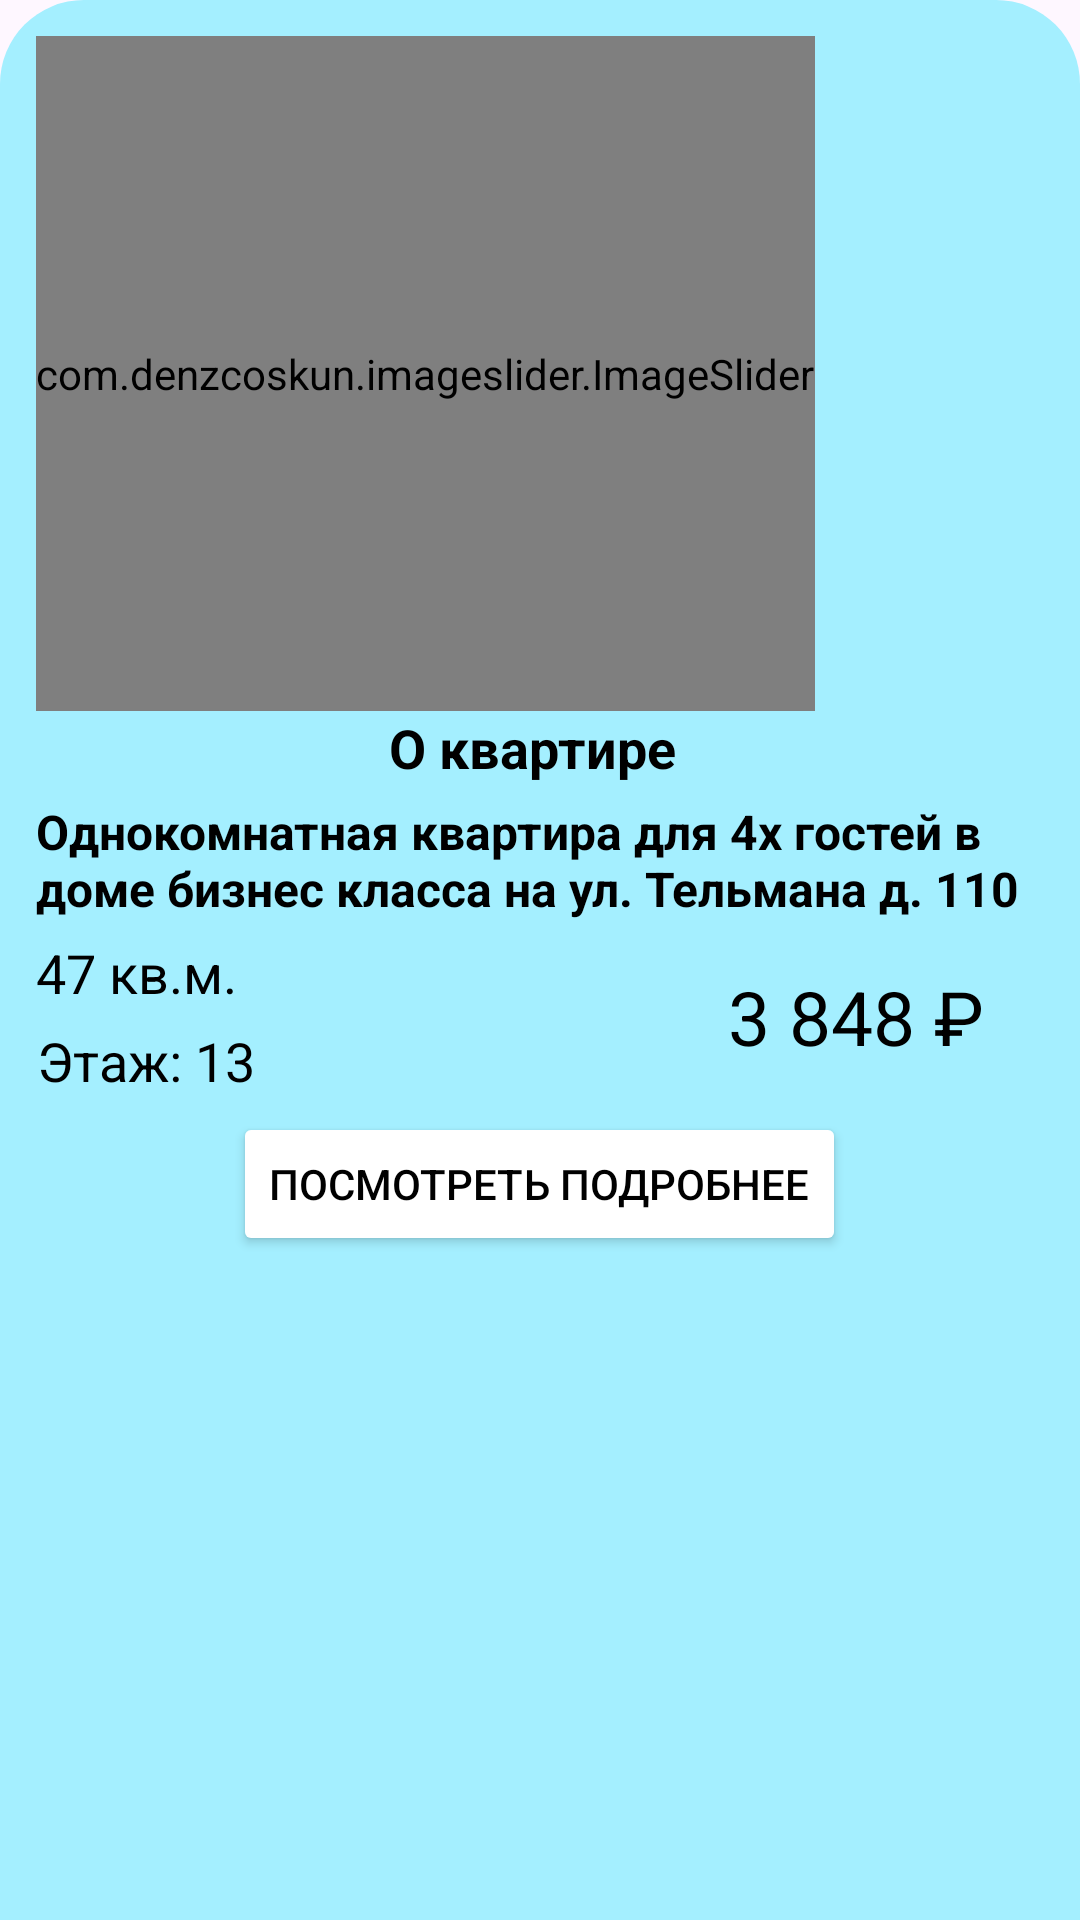

This screen was rendered from an Android layout file. Write that file and the resources it references.
<!-- AndroidManifest.xml: application theme Base.Theme.HATARU -->
<!-- res/layout/fragment_flat_bottom_sheet.xml -->
<LinearLayout xmlns:android="http://schemas.android.com/apk/res/android"
    xmlns:tools="http://schemas.android.com/tools"
    android:layout_width="match_parent"
    android:layout_height="match_parent"
    xmlns:app="http://schemas.android.com/apk/res-auto"
    android:orientation="vertical"
    style="@style/FRAGMENT_FLAT_BOTTOM_SHEET"
    android:padding="12dp">

    <com.denzcoskun.imageslider.ImageSlider
        android:id="@+id/image_slider"
        android:layout_width="wrap_content"
        android:layout_height="225dp"
        app:iss_corner_radius="@integer/material_motion_duration_short_1"/>

    <TextView
        android:id="@+id/textFlatDetails"
        android:layout_width="wrap_content"
        android:layout_height="wrap_content"
        style="@style/TEXTVIEW_COLOR"
        android:textSize="18sp"
        android:textStyle="bold"
        android:layout_gravity="center_horizontal"
        android:text="О квартире"/>


    <RelativeLayout
        android:layout_width="match_parent"
        android:layout_height="wrap_content">

        <TextView
            android:id="@+id/text_short_description"
            android:layout_width="wrap_content"
            android:layout_height="wrap_content"
            style="@style/TEXT_SHORT_DESCRIPTION"
            android:layout_alignParentStart="true"
            android:layout_alignParentEnd="true"
            android:layout_marginTop="5dp" />

        <TextView
            android:id="@+id/text_View_Area"
            android:layout_width="wrap_content"
            android:layout_height="wrap_content"
            style="@style/TEXT_VIEW_AREA"
            android:layout_below="@+id/text_short_description"
            android:layout_alignParentStart="true"
            android:layout_marginTop="5dp"
            android:textAlignment="center"/>

        <TextView
            android:id="@+id/text_View_Level"
            android:layout_width="wrap_content"
            android:layout_height="wrap_content"
            style="@style/TEXT_VIEW_Level"
            android:layout_below="@+id/text_View_Area"
            android:layout_alignParentStart="true"
            android:layout_marginTop="5dp"
            android:layout_marginBottom="5dp"
            android:textAlignment="center"/>


        <TextView
            android:id="@+id/text_View_Price"
            android:layout_width="wrap_content"
            android:layout_height="wrap_content"
            style="@style/TEXT_VIEW_PRICE"
            android:layout_below="@+id/text_short_description"
            android:layout_marginTop="15dp"
            android:layout_marginEnd="20dp"
            android:layout_alignParentEnd="true"
            android:textAlignment="center"/>
    </RelativeLayout>

    <Button
        android:id="@+id/buttonOpeningFlat"
        android:layout_width="wrap_content"
        android:layout_height="wrap_content"
        style="@style/Buttons_in_flat_bottom"
        android:gravity="center"
        android:layout_gravity="center_horizontal"
        android:text="Посмотреть подробнее" />

</LinearLayout>
<!-- resources referenced by this layout -->
<resources>
  <style name="Buttons_in_flat_bottom">
          <item name="android:backgroundTint">@color/white</item>
          <item name="android:textColor">@color/black</item>
      </style>
  <style name="FRAGMENT_FLAT_BOTTOM_SHEET">
          <item name="android:background">@drawable/rounded_light_background</item>
      </style>
  <style name="TEXTVIEW_COLOR">
          <item name="android:textColor">@color/black</item>
          <item name="android:paddingRight">5dp</item>
      </style>
  <style name="TEXT_SHORT_DESCRIPTION">
          <item name="android:text">Однокомнатная квартира для 4х гостей в доме бизнес класса на ул. Тельмана д. 110</item>
          <item name="android:textSize">16sp</item>
          <item name="android:textStyle">bold</item>
          <item name="android:textColor">@color/black</item>
      </style>
  <style name="TEXT_VIEW_AREA">
          <item name="android:text">47 кв.м.</item>
          <item name="android:textSize">18sp</item>
          <item name="android:textColor">@color/black</item>
      </style>
  <style name="TEXT_VIEW_Level">
          <item name="android:text">Этаж: 13</item>
          <item name="android:textSize">18sp</item>
          <item name="android:textColor">@color/black</item>
      </style>
  <style name="TEXT_VIEW_PRICE">
          <item name="android:text">3 848 ₽</item>
          <item name="android:textSize">25sp</item>
          <item name="android:textColor">@color/black</item>
      </style>
  <style name="Base.Theme.HATARU" parent="Theme.Material3.DayNight.NoActionBar">
  
          <item name="colorPrimary">@color/color_light_white</item>
          <item name="colorPrimaryVariant">@color/color_light_white</item>
          <item name="colorOnPrimary">@color/label_light_primary</item>
          <item name="colorSecondary">@color/our_green</item>
          <item name="colorSecondaryVariant">@color/teal_700</item>
          <item name="colorOnSecondary">@color/black</item>
          <item name="android:statusBarColor">?attr/colorPrimary</item>
          <item name="android:windowLightStatusBar">true</item>
      </style>
  <color name="white">#FFFFFFFF</color>
  <color name="black">#FF000000</color>
  <!-- drawable rounded_light_background (drawable) -->
  <shape xmlns:android="http://schemas.android.com/apk/res/android">
      <corners
          android:topLeftRadius="28dp"
          android:topRightRadius="28dp" />
      <solid
          android:color="@color/light_bottom_nav"/>
  
  </shape>
  <color name="color_light_white">#FFFFFF</color>
  <color name="label_light_primary">#000000</color>
  <color name="our_green">#19BE6F</color>
  <color name="teal_700">#FF018786</color>
  <color name="light_bottom_nav">#A4EFFF</color>
</resources>
